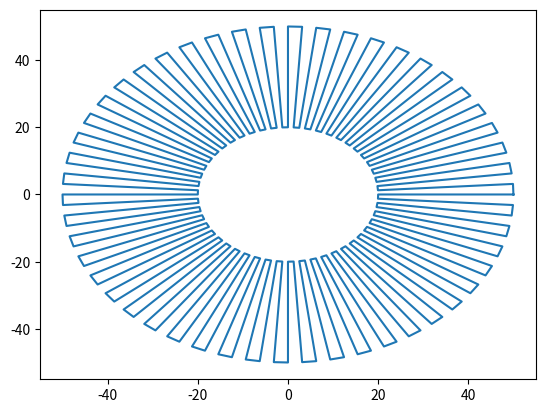

Write the Python code that produced this figure.
import numpy as np
import matplotlib.pyplot as plt

n=100
r1=20
r2=50
alpha = 360/n

x1=[]
y1=[]
x1.append(r1)
y1.append(0)
for m in range(1, n+1, 1):
    x1.append(r1 * np.cos(2 * np.pi * m / n))
    y1.append(r1 * np.sin(2 * np.pi * m / n))

x2=[]
y2=[]
x2.append(r2)
y2.append(0)
for m in range(1, n+1, 1):
    x2.append(r2 * np.cos(2 * np.pi * m / n))
    y2.append(r2 * np.sin(2 * np.pi * m / n))

x=[]
y=[]
k=0
for i in list(range(0, int(n), 2)):
    for k in list(range(4)):
        print(i, k)
        if k == 0:
            x.append(x2[i])
            y.append(y2[i])
        elif k == 1:
            x.append(x2[i + k])
            y.append(y2[i + k])
        elif k == 2:
            x.append(x1[i + k - 1])
            y.append(y1[i + k - 1])
        elif k == 3:
            x.append(x1[i + k - 1])
            y.append(y1[i + k - 1])
x.append(x2[0])
y.append(y2[0])

print(alpha)
print(x1)
print(y1)

#plt.plot(x1, y1)
#plt.plot(x2, y2)
plt.plot(x, y)
plt.show()